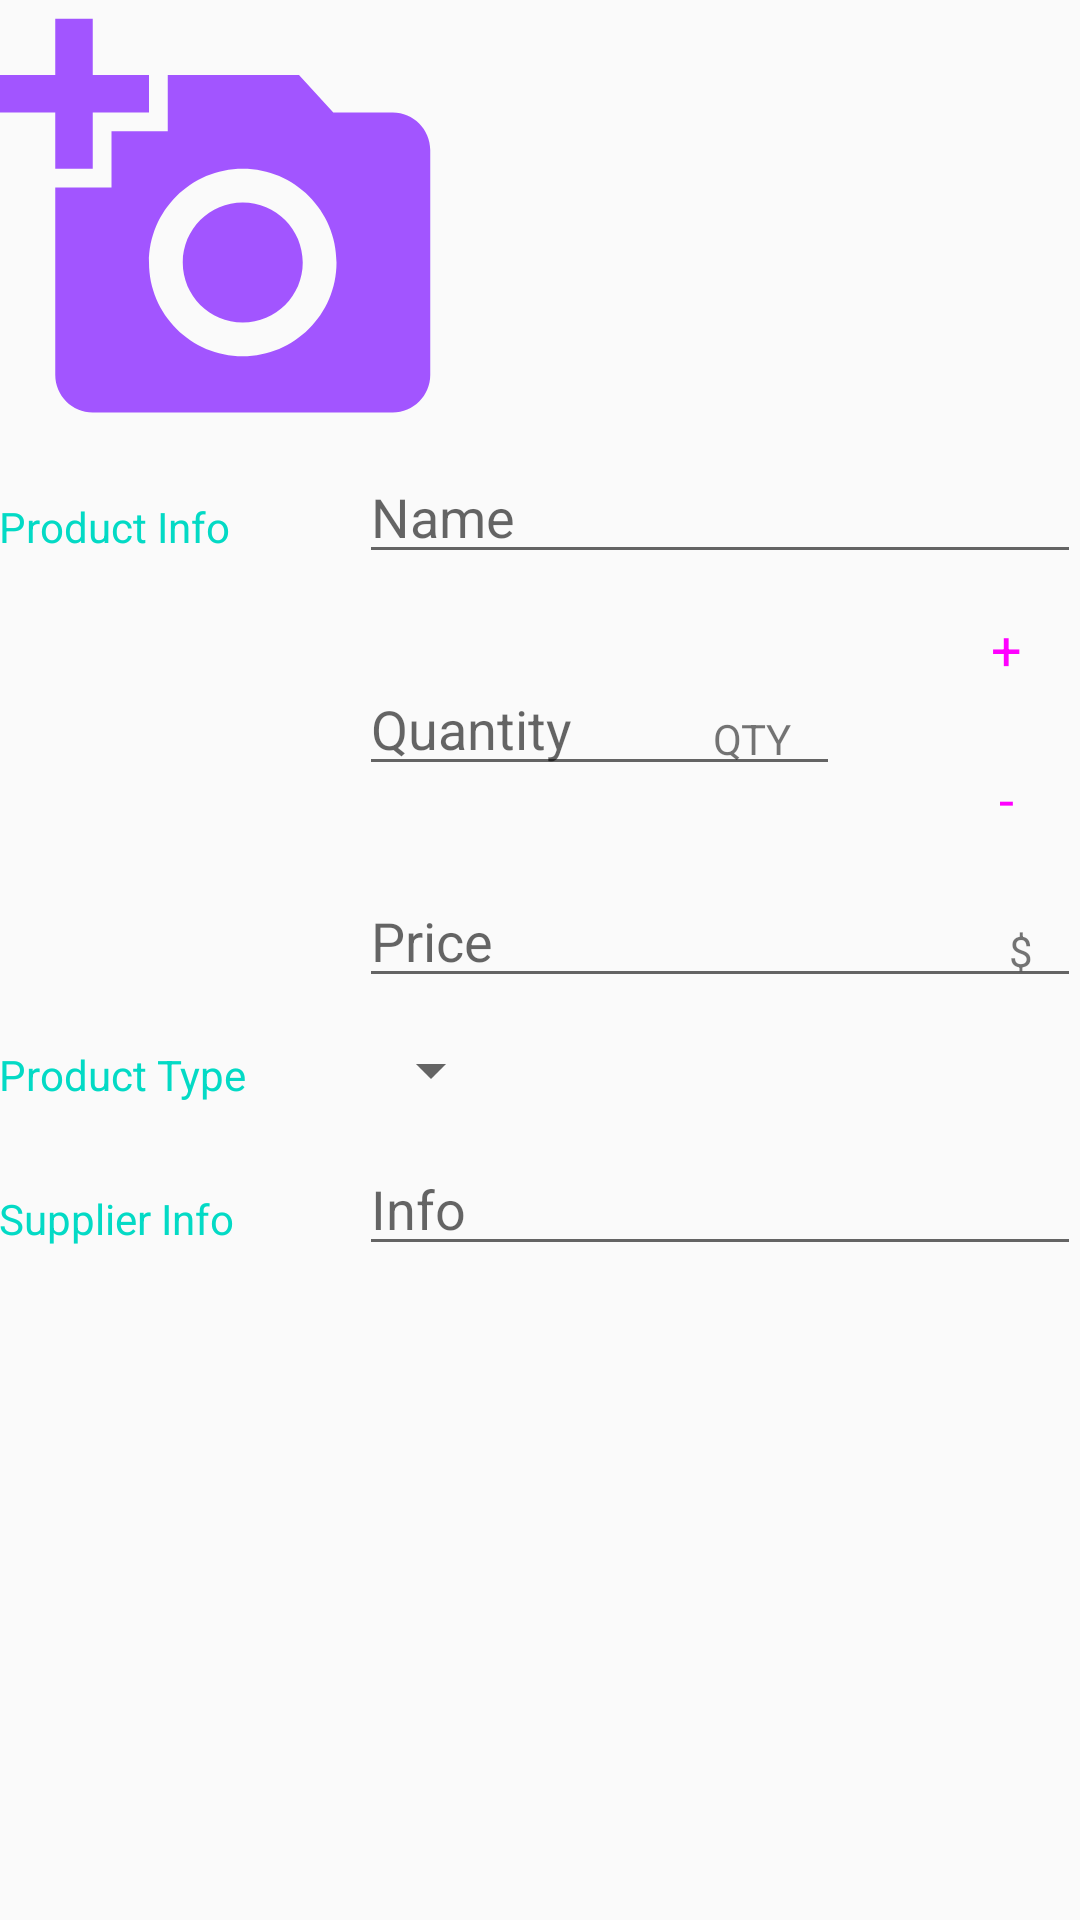

The Android layout XML behind this screen, and the referenced resources:
<!-- AndroidManifest.xml: application theme AppTheme -->
<!-- res/layout/activity_editor.xml -->
<?xml version="1.0" encoding="utf-8"?>
<LinearLayout xmlns:android="http://schemas.android.com/apk/res/android"
    xmlns:tools="http://schemas.android.com/tools"
    android:layout_width="match_parent"
    android:layout_height="match_parent"
    android:orientation="vertical"
    android:padding="@dimen/activity_margin"
    tools:context=".EditorActivity">

    <ImageView
        android:id="@+id/product_image"
        android:layout_width="150dp"
        android:layout_height="150dp"
        android:paddingTop="@dimen/activity_margin"
        android:src="@drawable/ic_action_add_photo" />

    <LinearLayout
        android:layout_width="match_parent"
        android:layout_height="wrap_content">

        <LinearLayout
            android:layout_width="0dp"
            android:layout_height="wrap_content"
            android:layout_weight="1">

            <TextView
                style="@style/CategoryStyle"
                android:text="@string/text_product_info" />
        </LinearLayout>

        <LinearLayout
            android:layout_width="0dp"
            android:layout_height="wrap_content"
            android:layout_weight="2"
            android:orientation="vertical">

            <EditText
                android:id="@+id/product_name_editText"
                style="@style/EditorFieldStyle"
                android:hint="@string/hint_name"
                android:inputType="textCapWords" />

            <LinearLayout
                android:layout_width="match_parent"
                android:layout_height="wrap_content"
                android:orientation="horizontal">

                <RelativeLayout
                    android:layout_width="0dp"
                    android:layout_height="wrap_content"
                    android:layout_gravity="center_vertical"
                    android:layout_weight="2">

                    <EditText
                        android:id="@+id/product_quantity_editText"
                        style="@style/EditorFieldStyle"
                        android:hint="@string/hint_quantity"
                        android:inputType="number" />

                    <TextView
                        style="@style/EditorUnitsStyle"
                        android:text="@string/unit_product_qty" />
                </RelativeLayout>

                <RelativeLayout
                    android:layout_width="0dp"
                    android:layout_height="wrap_content"
                    android:layout_weight="1">

                    <Button
                        android:id="@+id/increment_button"
                        style="@style/Widget.MaterialComponents.Button"
                        android:layout_width="50dp"
                        android:layout_height="50dp"
                        android:layout_alignParentRight="true"
                        android:text="+"
                        android:textAppearance="?android:textAppearanceMedium" />

                    <Button
                        android:id="@+id/decrement_button"
                        style="@style/Widget.MaterialComponents.Button"
                        android:layout_width="50dp"
                        android:layout_height="50dp"
                        android:layout_below="@id/increment_button"
                        android:layout_alignParentRight="true"
                        android:text="-"
                        android:textAppearance="?android:textAppearanceMedium" />

                </RelativeLayout>

            </LinearLayout>

            <RelativeLayout
                android:layout_width="match_parent"
                android:layout_height="wrap_content">

                <EditText
                    android:id="@+id/product_price_editText"
                    style="@style/EditorFieldStyle"
                    android:hint="@string/hint_price"
                    android:inputType="number" />

                <TextView
                    style="@style/EditorUnitsStyle"
                    android:text="@string/unit_product_price" />
            </RelativeLayout>
        </LinearLayout>
    </LinearLayout>

    <LinearLayout
        android:layout_width="match_parent"
        android:layout_height="wrap_content"
        android:orientation="horizontal">

        <LinearLayout
            android:layout_width="0dp"
            android:layout_height="wrap_content"
            android:layout_weight="1">

            <TextView
                style="@style/CategoryStyle"
                android:text="@string/text_product_type" />
        </LinearLayout>


        <LinearLayout
            android:layout_width="0dp"
            android:layout_height="wrap_content"
            android:layout_weight="2"
            android:orientation="vertical">

            <Spinner
                android:id="@+id/product_type_spinner"
                android:layout_width="wrap_content"
                android:layout_height="48dp"
                android:paddingRight="16dp"
                android:spinnerMode="dropdown"></Spinner>
        </LinearLayout>
    </LinearLayout>


    <LinearLayout
        android:layout_width="match_parent"
        android:layout_height="wrap_content"
        android:orientation="horizontal">

        <LinearLayout
            android:layout_width="0dp"
            android:layout_height="wrap_content"
            android:layout_weight="1">

            <TextView
                style="@style/CategoryStyle"
                android:text="@string/text_supplier_info" />
        </LinearLayout>

        <LinearLayout
            android:layout_width="0dp"
            android:layout_height="wrap_content"
            android:layout_weight="2"
            android:orientation="vertical">

            <EditText
                android:id="@+id/supplier_info_editText"
                style="@style/EditorFieldStyle"
                android:hint="@string/hint_supplier_info"
                android:inputType="textCapWords" />
        </LinearLayout>
    </LinearLayout>

</LinearLayout>
<!-- resources referenced by this layout -->
<resources>
  <!-- drawable ic_action_add_photo (drawable-anydpi) -->
  <vector xmlns:android="http://schemas.android.com/apk/res/android"
      android:width="24dp"
      android:height="24dp"
      android:tint="#A255FF"
      android:viewportWidth="24"
      android:viewportHeight="24">
      <path
          android:fillColor="#FF000000"
          android:pathData="M3,4L3,1h2v3h3v2L5,6v3L3,9L3,6L0,6L0,4h3zM6,10L6,7h3L9,4h7l1.83,2L21,6c1.1,0 2,0.9 2,2v12c0,1.1 -0.9,2 -2,2L5,22c-1.1,0 -2,-0.9 -2,-2L3,10h3zM13,19c2.76,0 5,-2.24 5,-5s-2.24,-5 -5,-5 -5,2.24 -5,5 2.24,5 5,5zM9.8,14c0,1.77 1.43,3.2 3.2,3.2s3.2,-1.43 3.2,-3.2 -1.43,-3.2 -3.2,-3.2 -3.2,1.43 -3.2,3.2z" />
  </vector>
  <string name="hint_name">Name</string>
  <string name="hint_price">Price</string>
  <string name="hint_quantity">Quantity</string>
  <string name="hint_supplier_info">Info</string>
  <string name="text_product_info">Product Info</string>
  <string name="text_product_type">Product Type</string>
  <string name="text_supplier_info">Supplier Info</string>
  <string name="unit_product_price">$</string>
  <string name="unit_product_qty">QTY</string>
  <style name="CategoryStyle">
          <item name="android:layout_height">wrap_content</item>
          <item name="android:layout_width">0dp</item>
          <item name="android:layout_weight">1</item>
          <item name="android:paddingTop">16dp</item>
          <item name="android:textColor">@color/colorAccent</item>
          <item name="android:textAppearance">?android:textAppearanceSmall</item>
      </style>
  <style name="EditorFieldStyle">
          <item name="android:layout_height">wrap_content</item>
          <item name="android:layout_width">match_parent</item>
          <item name="android:textAppearance">?android:textAppearanceMedium</item>
      </style>
  <style name="EditorUnitsStyle">
          <item name="android:layout_height">wrap_content</item>
          <item name="android:layout_width">wrap_content</item>
          <item name="android:layout_alignParentRight">true</item>
          <item name="android:paddingRight">16dp</item>
          <item name="android:paddingTop">16dp</item>
          <item name="android:textAppearance">?android:textAppearanceSmall</item>
      </style>
  <style name="AppTheme" parent="Theme.AppCompat.Light.DarkActionBar">
          
          <item name="colorPrimary">@color/colorPrimary</item>
          <item name="colorPrimaryDark">@color/colorPrimaryDark</item>
          <item name="colorAccent">@color/colorAccent</item>
      </style>
  <!-- not gathered from this repository: default colours our renderer supplied (Android Studio template values) -->
  <color name="colorPrimary">#FF6200EE</color>
  <color name="colorPrimaryDark">#FF3700B3</color>
  <color name="colorAccent">#FF03DAC5</color>
</resources>
